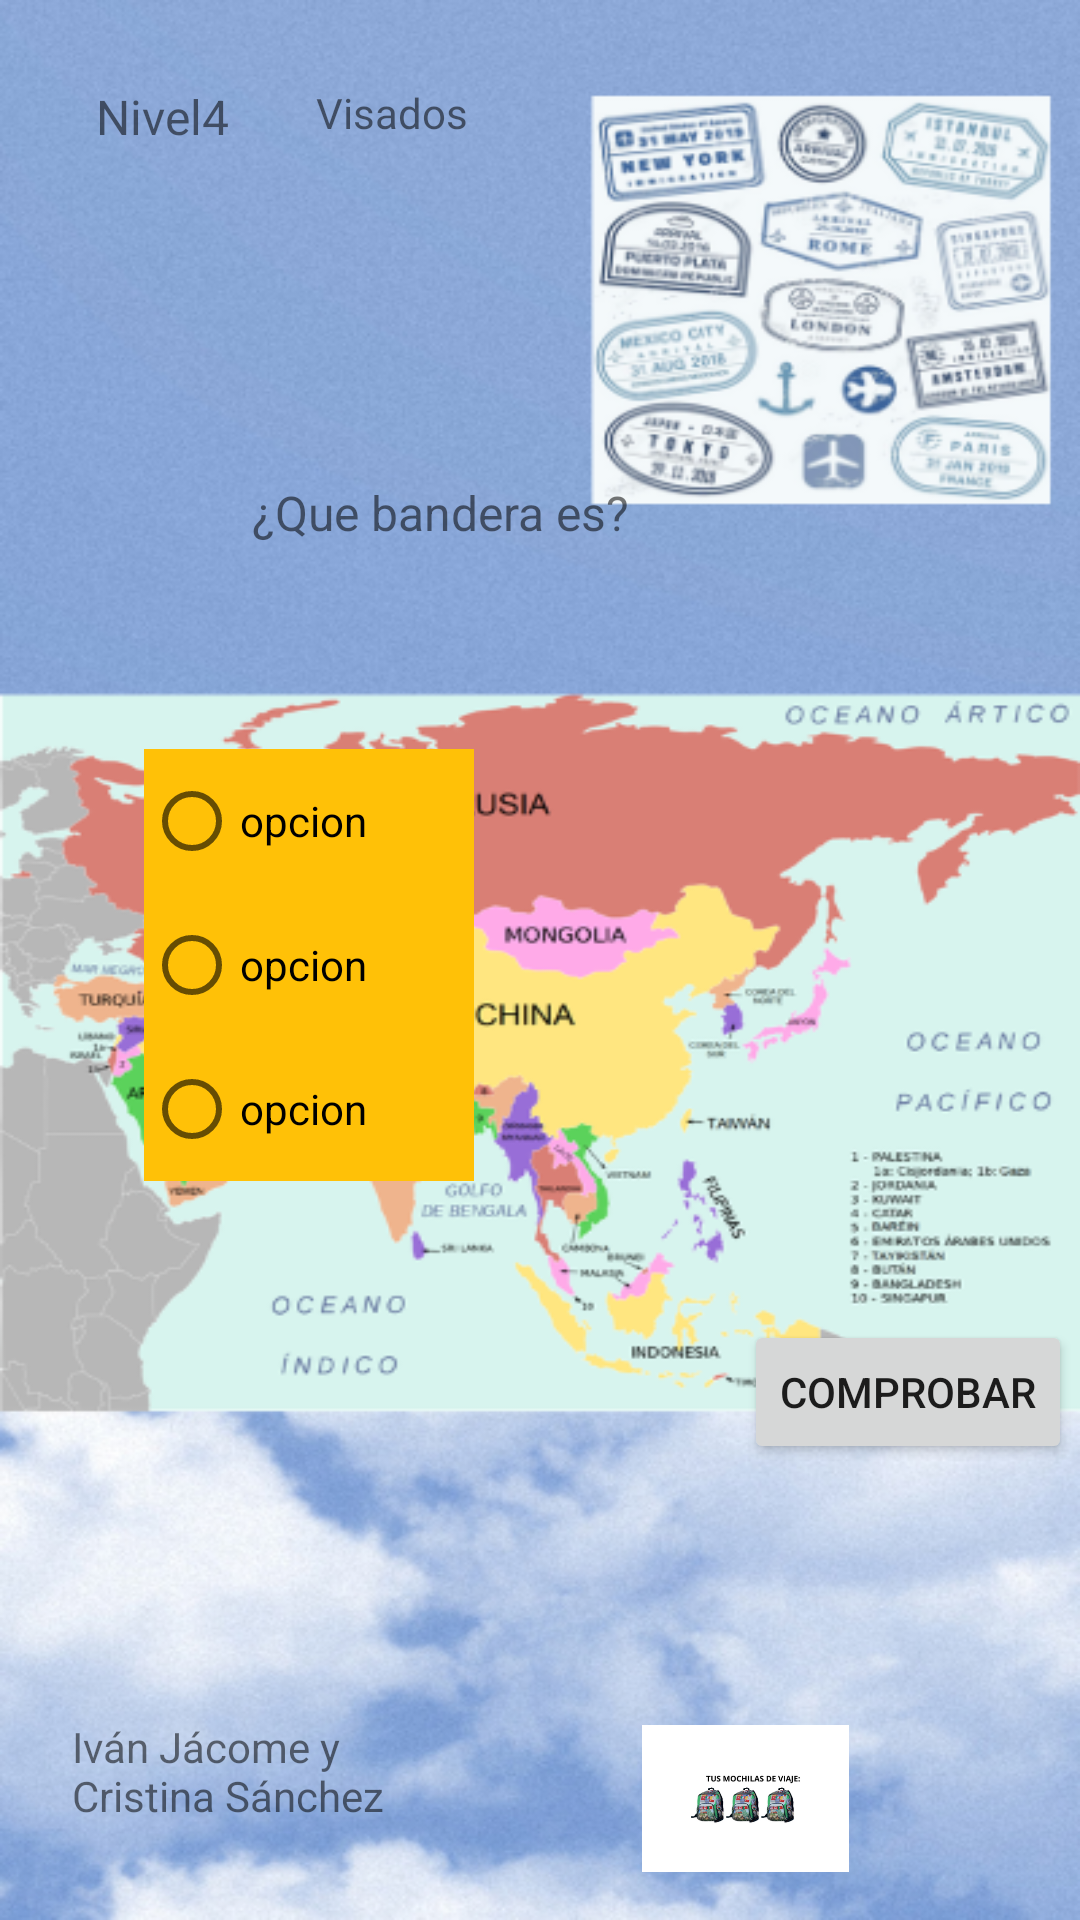

Reconstruct the res/layout file that produces this screen, plus the resources it refers to.
<!-- AndroidManifest.xml: application theme Theme.ViajecitosAPP -->
<!-- res/layout/activity_nivel4.xml -->
<?xml version="1.0" encoding="utf-8"?>
<androidx.constraintlayout.widget.ConstraintLayout xmlns:android="http://schemas.android.com/apk/res/android"
    xmlns:app="http://schemas.android.com/apk/res-auto"
    xmlns:tools="http://schemas.android.com/tools"
    android:layout_width="match_parent"
    android:layout_height="match_parent"
    android:background="@drawable/activityasia"
    tools:context=".Nivel4">

    <TextView
        android:id="@+id/tv_nivel1"
        android:layout_width="82dp"
        android:layout_height="24dp"
        android:layout_marginStart="32dp"
        android:layout_marginTop="28dp"
        android:text="Nivel4"
        android:textSize="16sp"
        app:layout_constraintStart_toStartOf="parent"
        app:layout_constraintTop_toTopOf="parent" />

    <TextView
        android:id="@+id/tv_nombre4"
        android:layout_width="81dp"
        android:layout_height="28dp"
        android:layout_marginStart="32dp"
        android:layout_marginTop="32dp"
        android:text="@string/tv_nombre"
        android:textSize="16sp"
        app:layout_constraintStart_toStartOf="parent"
        app:layout_constraintTop_toBottomOf="@+id/tv_nivel1" />

    <TextView
        android:id="@+id/tv_score"
        android:layout_width="53dp"
        android:layout_height="33dp"
        android:layout_marginStart="156dp"
        android:layout_marginTop="68dp"
        android:text="@string/tv_score"
        android:textSize="16sp"
        app:layout_constraintStart_toStartOf="parent"
        app:layout_constraintTop_toTopOf="parent" />

    <TextView
        android:id="@+id/tv_pregunta"
        android:layout_width="wrap_content"
        android:layout_height="wrap_content"
        android:layout_marginStart="84dp"
        android:layout_marginTop="48dp"
        android:text="¿Que bandera es?"
        android:textSize="16sp"
        app:layout_constraintStart_toStartOf="parent"
        app:layout_constraintTop_toBottomOf="@+id/tv_nombre4" />

    <ImageView
        android:id="@+id/iv_banderas"
        android:layout_width="139dp"
        android:layout_height="164dp"
        android:layout_marginTop="256dp"
        android:layout_marginEnd="36dp"
        app:layout_constraintEnd_toEndOf="parent"
        app:layout_constraintTop_toTopOf="parent"
        app:srcCompat="@drawable/ic_launcher_foreground" />

    <RadioGroup
        android:id="@+id/respuestas"
        android:layout_width="110dp"
        android:layout_height="148dp"
        android:layout_marginStart="48dp"
        android:layout_marginTop="68dp"
        app:layout_constraintStart_toStartOf="parent"
        app:layout_constraintTop_toBottomOf="@+id/tv_pregunta">

        <RadioButton
            android:id="@+id/rb_opcion1"
            android:layout_width="match_parent"
            android:layout_height="wrap_content"
            android:background="#FFC107"
            android:text="@string/rb_opcion1" />

        <RadioButton
            android:id="@+id/rb_opcion2"
            android:layout_width="match_parent"
            android:layout_height="wrap_content"
            android:background="#FFC107"
            android:text="@string/rb_opcion2" />

        <RadioButton
            android:id="@+id/rb_opcion3"
            android:layout_width="match_parent"
            android:layout_height="wrap_content"
            android:background="#FFC107"
            android:text="@string/rb_opcion3" />
    </RadioGroup>

    <ImageView
        android:id="@+id/iv_vidas"
        android:layout_width="191dp"
        android:layout_height="49dp"
        android:layout_marginEnd="16dp"
        android:layout_marginBottom="16dp"
        android:contentDescription="@string/tv_vidas"
        app:layout_constraintBottom_toBottomOf="parent"
        app:layout_constraintEnd_toEndOf="parent"
        app:srcCompat="@drawable/tresvidas" />

    <TextView
        android:id="@+id/tv_nuestro1"
        android:layout_width="137dp"
        android:layout_height="48dp"
        android:layout_marginStart="24dp"
        android:layout_marginBottom="16dp"
        android:text="@string/tv_nuestro"
        app:layout_constraintBottom_toBottomOf="parent"
        app:layout_constraintStart_toStartOf="parent"
        app:layout_constraintTop_toBottomOf="@+id/tv_vidas"
        app:layout_constraintVertical_bias="0.948" />

    <TextView
        android:id="@+id/tv_vidas"
        android:layout_width="171dp"
        android:layout_height="48dp"
        android:layout_marginStart="32dp"
        android:layout_marginTop="68dp"
        android:visibility="invisible"
        app:layout_constraintStart_toStartOf="parent"
        app:layout_constraintTop_toBottomOf="@+id/respuestas" />

    <Button
        android:id="@+id/bt_comprobar"
        android:layout_width="wrap_content"
        android:layout_height="wrap_content"
        android:layout_marginStart="248dp"
        android:layout_marginTop="20dp"
        android:onClick="comprobar"
        android:text="@string/bt_comprobar"
        app:layout_constraintStart_toStartOf="parent"
        app:layout_constraintTop_toBottomOf="@+id/iv_banderas" />

    <TextView
        android:id="@+id/tv_invisible"
        android:layout_width="wrap_content"
        android:layout_height="wrap_content"
        android:text="@string/tv_vidas"
        android:visibility="invisible"
        app:layout_constraintEnd_toEndOf="parent"
        app:layout_constraintTop_toTopOf="parent" />

    <TextView
        android:id="@+id/tv_nombrevisado"
        android:layout_width="wrap_content"
        android:layout_height="wrap_content"
        android:layout_marginTop="28dp"
        android:layout_marginEnd="204dp"
        android:text="Visados"
        app:layout_constraintEnd_toEndOf="parent"
        app:layout_constraintTop_toTopOf="parent" />


</androidx.constraintlayout.widget.ConstraintLayout>
<!-- resources referenced by this layout -->
<resources>
  <!-- drawable activityasia: png bitmap (drawable, 366010 bytes) -->
  <!-- drawable ic_launcher_foreground: png bitmap (mipmap-hdpi, 17866 bytes) -->
  <!-- drawable tresvidas: png bitmap (drawable, 39665 bytes) -->
  <string name="bt_comprobar">comprobar</string>
  <string name="rb_opcion1">opcion</string>
  <string name="rb_opcion2">opcion</string>
  <string name="rb_opcion3">opcion</string>
  <string name="tv_nombre" />
  <string name="tv_nuestro">Iván Jácome y Cristina Sánchez</string>
  <string name="tv_score" />
  <string name="tv_vidas">3</string>
  <style name="Theme.ViajecitosAPP" parent="Theme.MaterialComponents.DayNight.DarkActionBar">
          
          <item name="colorPrimary">@color/purple_500</item>
          <item name="colorPrimaryVariant">@color/purple_700</item>
          <item name="colorOnPrimary">@color/white</item>
          
          <item name="colorSecondary">@color/teal_200</item>
          <item name="colorSecondaryVariant">@color/teal_700</item>
          <item name="colorOnSecondary">@color/black</item>
          
          <item name="android:statusBarColor">?attr/colorPrimaryVariant</item>
          
      </style>
  <!-- not gathered from this repository: default colours our renderer supplied (Android Studio template values) -->
  <color name="purple_500">#FF6200EE</color>
  <color name="purple_700">#FF3700B3</color>
  <color name="teal_200">#FF03DAC5</color>
  <color name="teal_700">#FF018786</color>
  <color name="black">#FF000000</color>
  <color name="white">#FFFFFFFF</color>
</resources>
